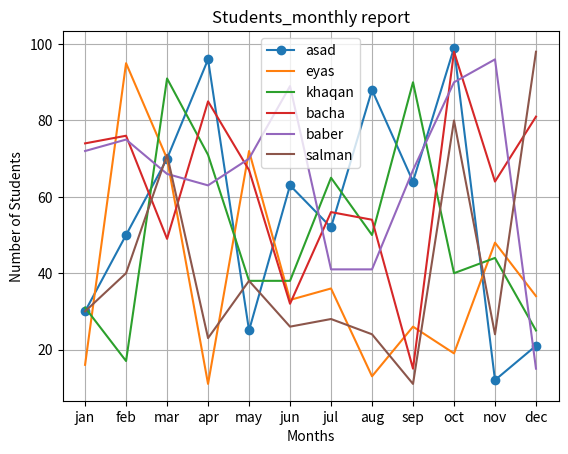

Here is the Python script that generated this plot:
import numpy as np
import matplotlib.pyplot as plt
months=["jan","feb","mar","apr","may","jun","jul","aug","sep","oct","nov","dec"]
asad=[30,50,70,96,25,63,52,88,64,99,12,21]
eyas=np.random.randint(10,100,12)
khaqan=np.random.randint(10,100,12)
bacha=np.random.randint(10,100,12)
baber=np.random.randint(10,100,12)
salman=np.random.randint(10,100,12)
plt.plot(months,asad,label="asad",marker="o")
plt.plot(months,eyas,label="eyas")
plt.plot(months,khaqan,label="khaqan")
plt.plot(months,bacha,label="bacha")
plt.plot(months,baber,label="baber")
plt.plot(months,salman,label="salman")
plt.legend()
plt.grid()
plt.title("Students_monthly report")
plt.xlabel("Months")
plt.ylabel("Number of Students")
plt.savefig("students_monthly.png")
plt.show()
